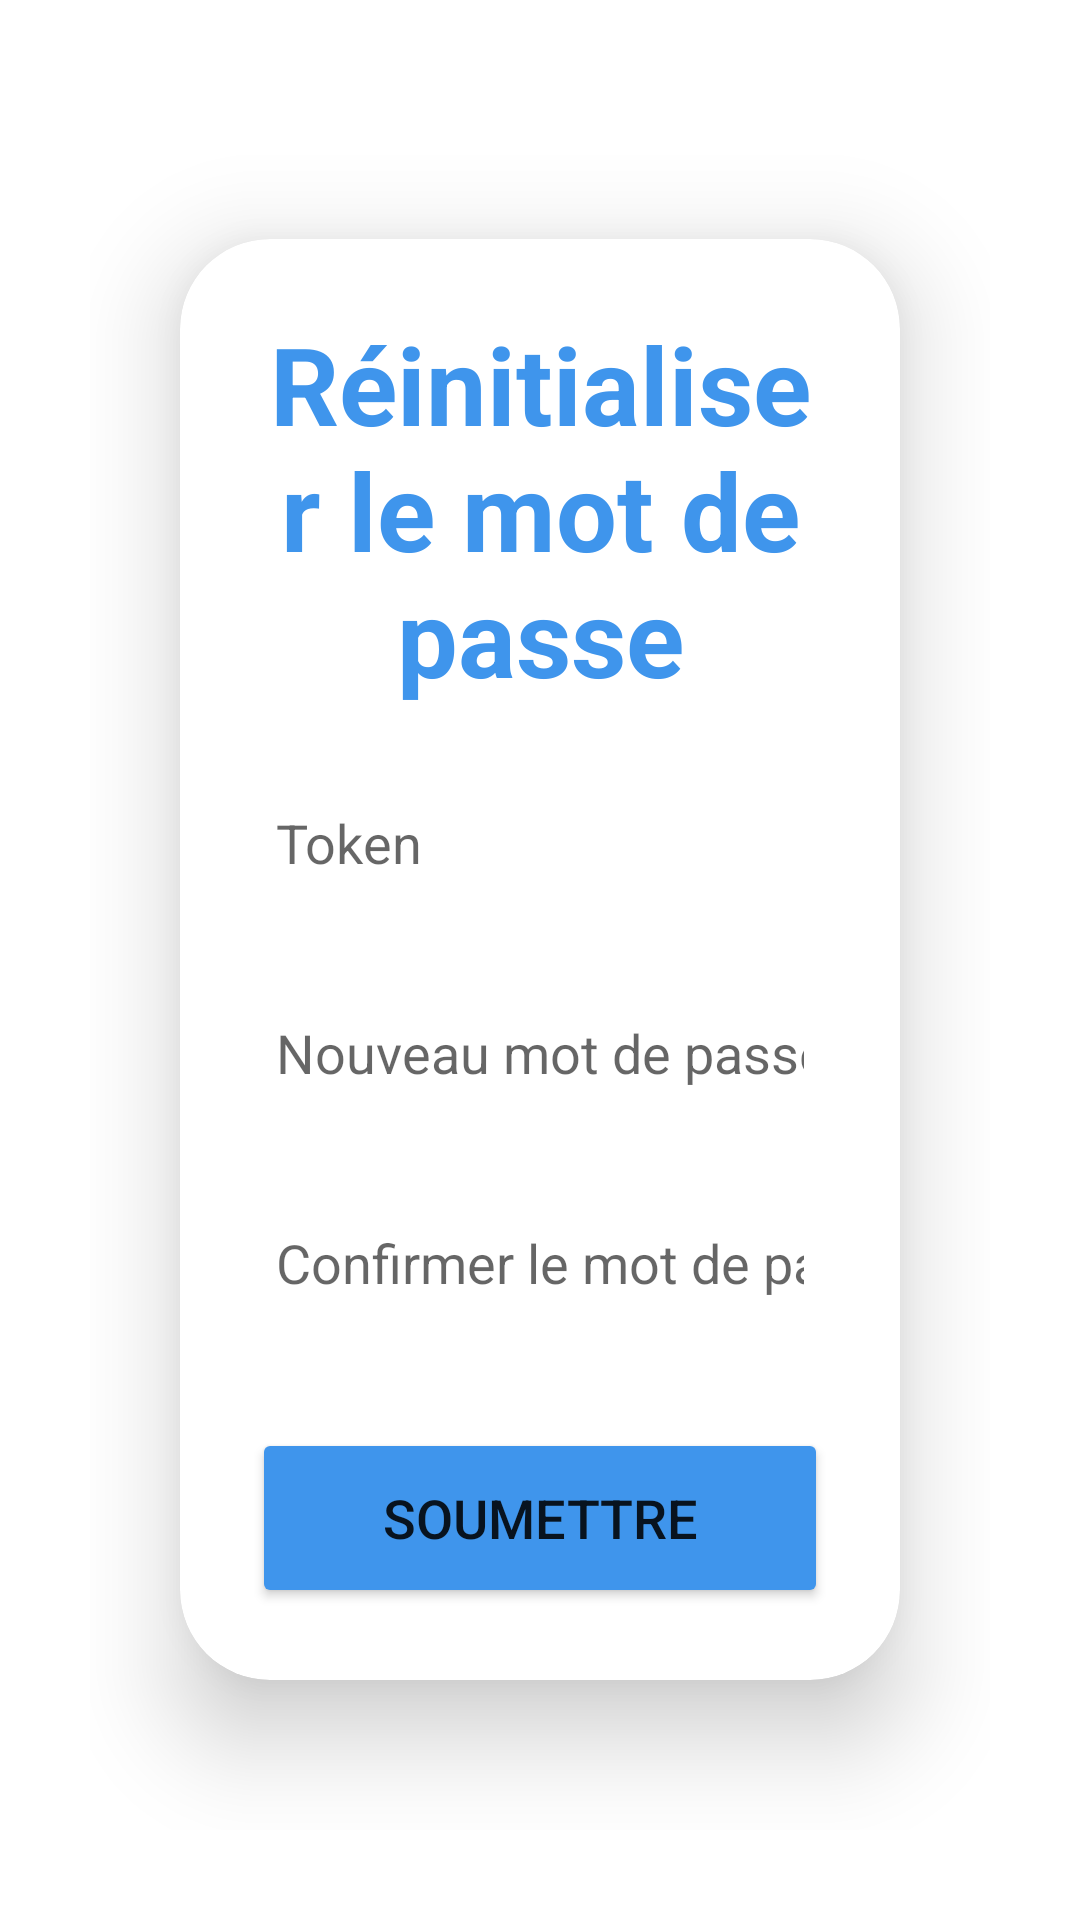

Here is an Android app screen rendered from its layout file. Give the layout XML and the strings, colors and styles it references.
<!-- AndroidManifest.xml: application theme Theme.Wellnest -->
<!-- res/layout/reset_password.xml -->
<?xml version="1.0" encoding="utf-8"?>
<LinearLayout
    xmlns:android="http://schemas.android.com/apk/res/android"
    xmlns:app="http://schemas.android.com/apk/res-auto"
    android:layout_width="match_parent"
    android:layout_height="match_parent"
    android:orientation="vertical"
    android:gravity="center"
    android:padding="30dp"
    android:background="@drawable/loginbk">

    <androidx.cardview.widget.CardView
        android:layout_width="match_parent"
        android:layout_height="wrap_content"
        android:layout_margin="30dp"
        app:cardCornerRadius="30dp"
        app:cardElevation="20dp"> 

        <LinearLayout
            android:layout_width="match_parent"
            android:layout_height="wrap_content"
            android:orientation="vertical"
            android:layout_gravity="center_horizontal"
            android:padding="24dp">

            <TextView
                android:layout_width="match_parent"
                android:layout_height="wrap_content"
                android:text="Réinitialiser le mot de passe"
                android:textAlignment="center"
                android:textColor="@color/blue"
                android:textSize="36sp"
                android:textStyle="bold" />

            
            <EditText
                android:id="@+id/tokenField"
                android:layout_width="match_parent"
                android:layout_height="50dp"
                android:background="@drawable/custom_edittext"
                android:hint="Token"
                android:padding="8dp"
                android:inputType="text"
                android:layout_marginTop="20dp"
                android:textColor="@color/black" />



            <EditText
                android:id="@+id/newPassword"
                android:layout_width="match_parent"
                android:layout_height="50dp"
                android:background="@drawable/custom_edittext"
                android:hint="Nouveau mot de passe"
                android:padding="8dp"
                android:inputType="textPassword"
                android:layout_marginTop="20dp"
                android:textColor="@color/black" />

            <EditText
                android:id="@+id/confirmPassword"
                android:layout_width="match_parent"
                android:layout_height="50dp"
                android:background="@drawable/custom_edittext"
                android:hint="Confirmer le mot de passe"
                android:padding="8dp"
                android:inputType="textPassword"
                android:layout_marginTop="20dp"
                android:textColor="@color/black" />

            <Button
                android:id="@+id/submitButton"
                android:layout_width="match_parent"
                android:layout_height="60dp"
                android:layout_marginTop="30dp"
                android:backgroundTint="@color/blue"
                android:text="Soumettre"
                android:textSize="18sp"
                app:cornerRadius="20dp" /> 

        </LinearLayout>

    </androidx.cardview.widget.CardView>
</LinearLayout>
<!-- resources referenced by this layout -->
<resources>
  <color name="black">#FF000000</color>
  <color name="blue">#3F95EC</color>
  <style name="Theme.Wellnest" parent="Theme.MaterialComponents.DayNight.NoActionBar">
          
          <item name="colorPrimary">@color/purple_500</item>
          <item name="colorPrimaryVariant">@color/purple_700</item>
          <item name="colorOnPrimary">@color/white</item>
          
          <item name="colorSecondary">@color/teal_200</item>
          <item name="colorSecondaryVariant">@color/teal_700</item>
          <item name="colorOnSecondary">@color/black</item>
          
          <item name="android:statusBarColor">?attr/colorPrimaryVariant</item>
          
  
      </style>
  <color name="purple_500">#FF6200EE</color>
  <color name="purple_700">#FF3700B3</color>
  <color name="white">#FFFFFFFF</color>
  <color name="teal_200">#FF03DAC5</color>
  <color name="teal_700">#FF018786</color>
</resources>
